Photos from the image-classification dataset "groundnut-leaf-diseases" in the GitHub repository doussou1999/groundnut-leaf-diseases. Its 5 classes are: alternaria leaf spot, healthy, leaf spot early and late, rosette, rust.

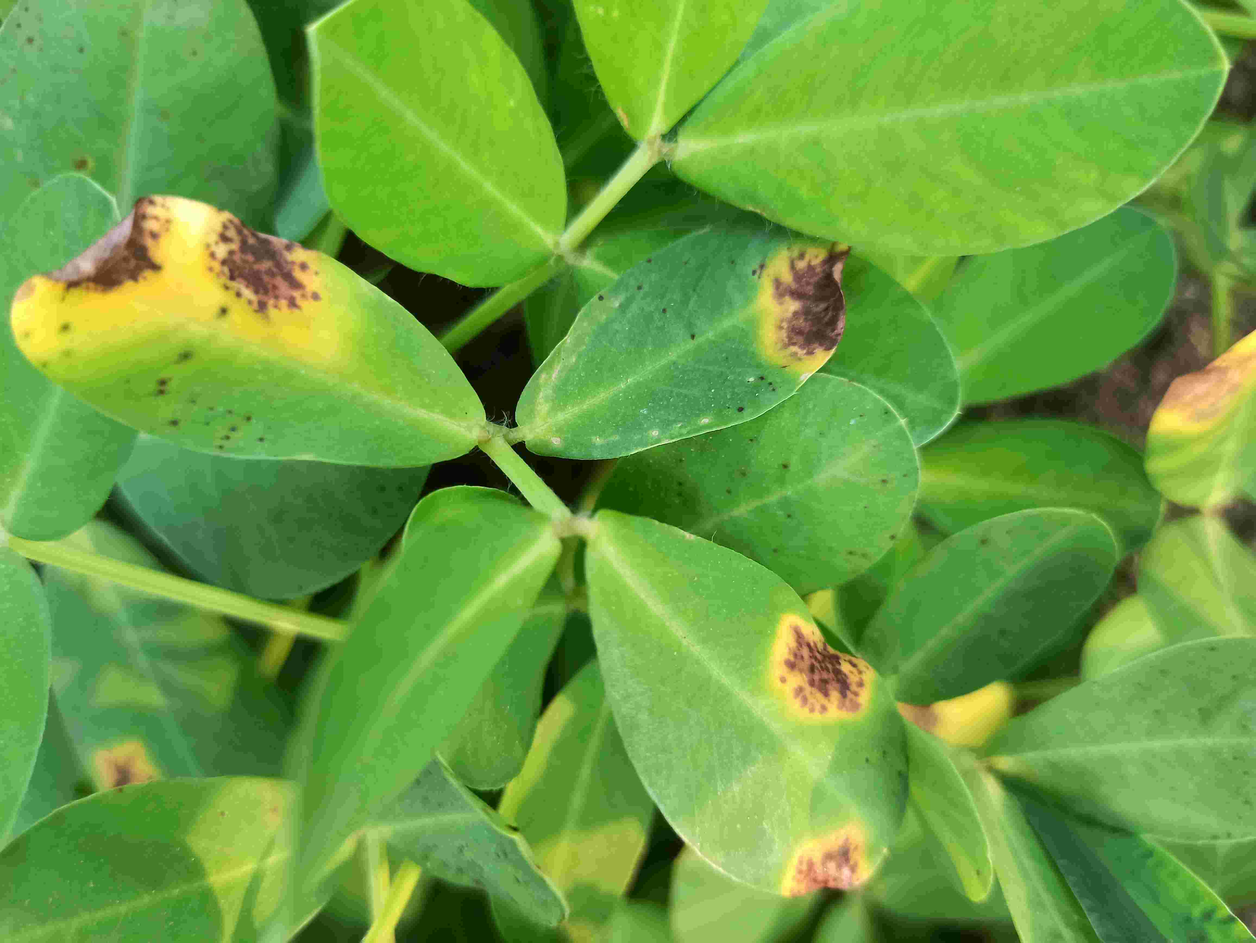
Label: alternaria leaf spot

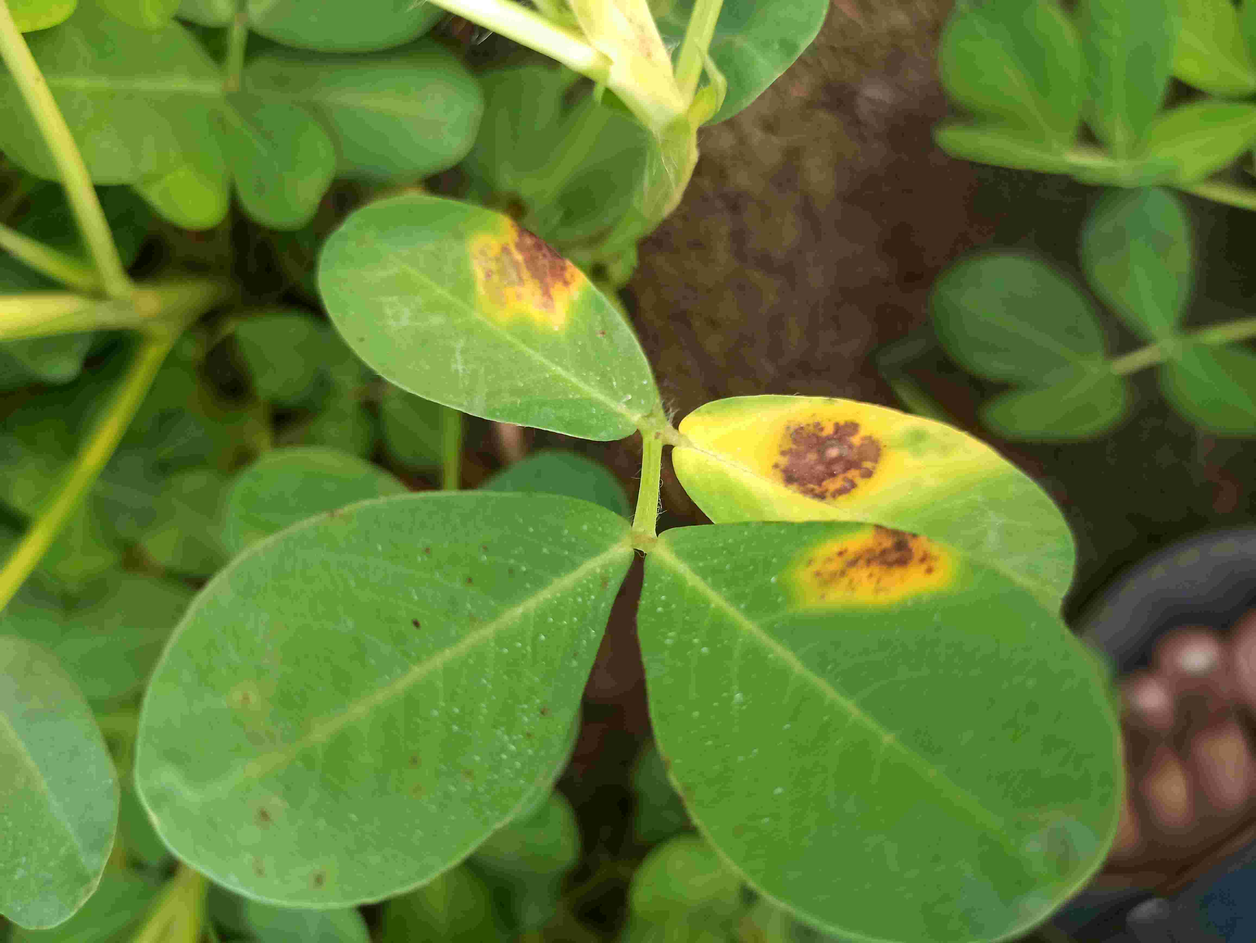
Label: alternaria leaf spot

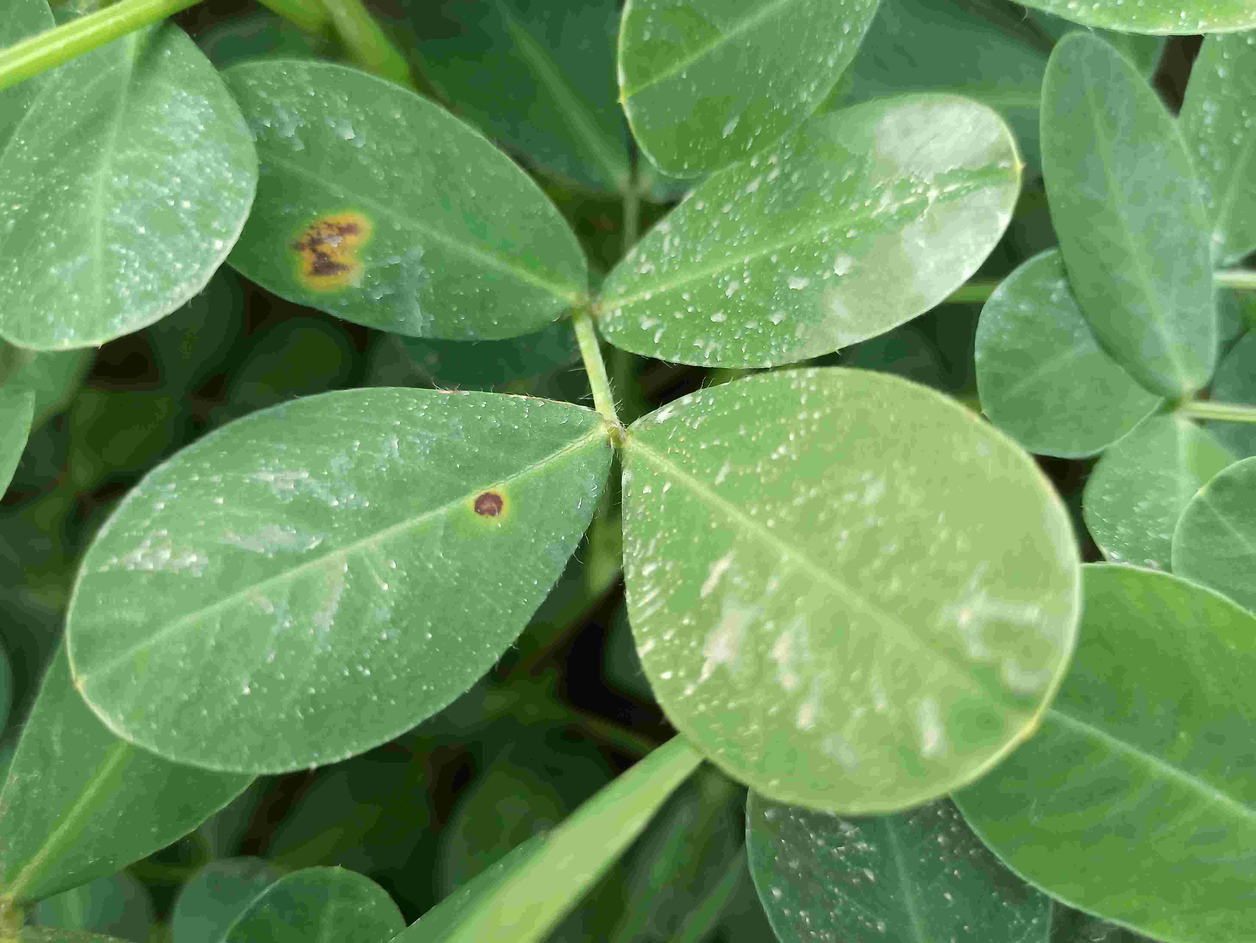
Label: leaf spot early and late

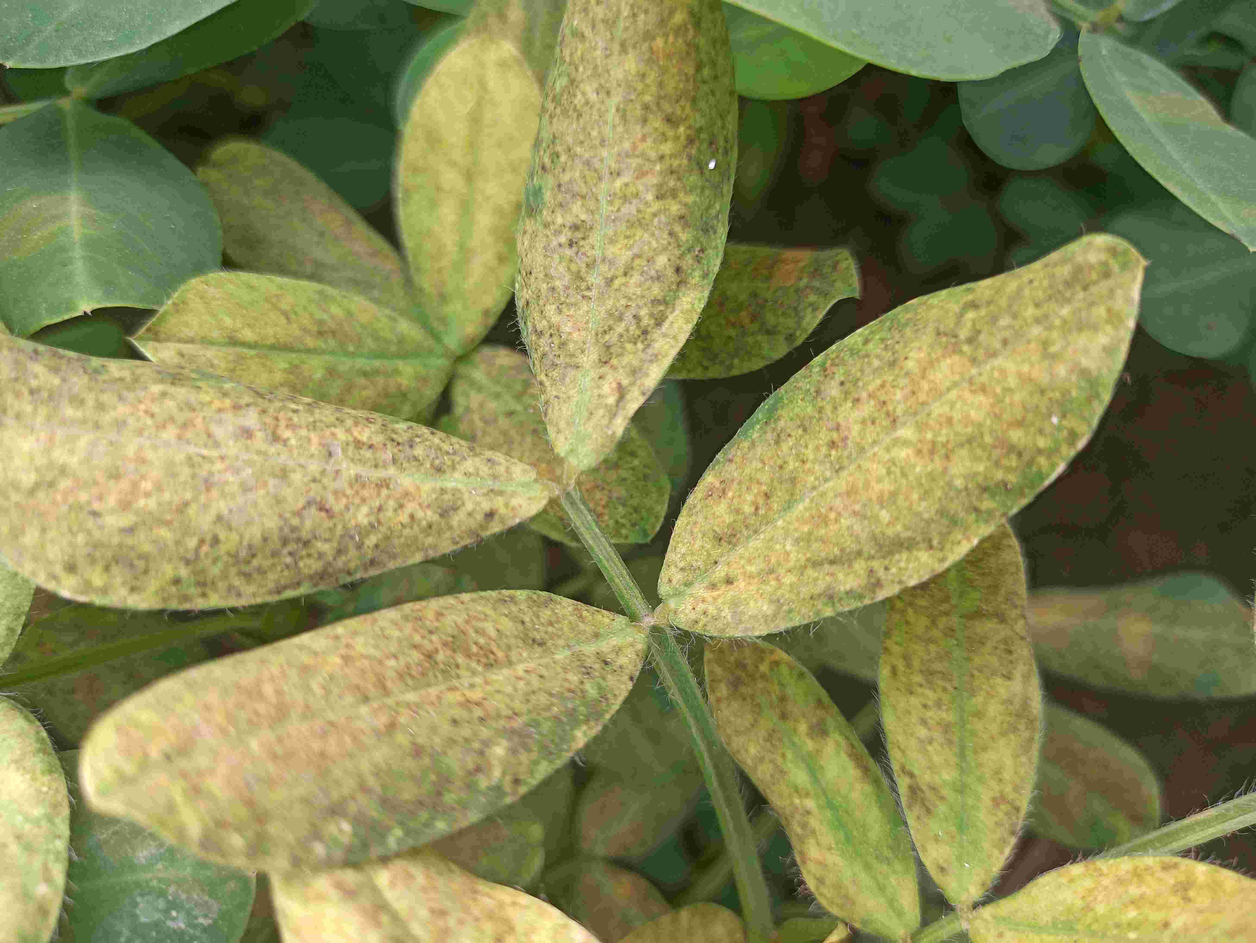
Label: rosette

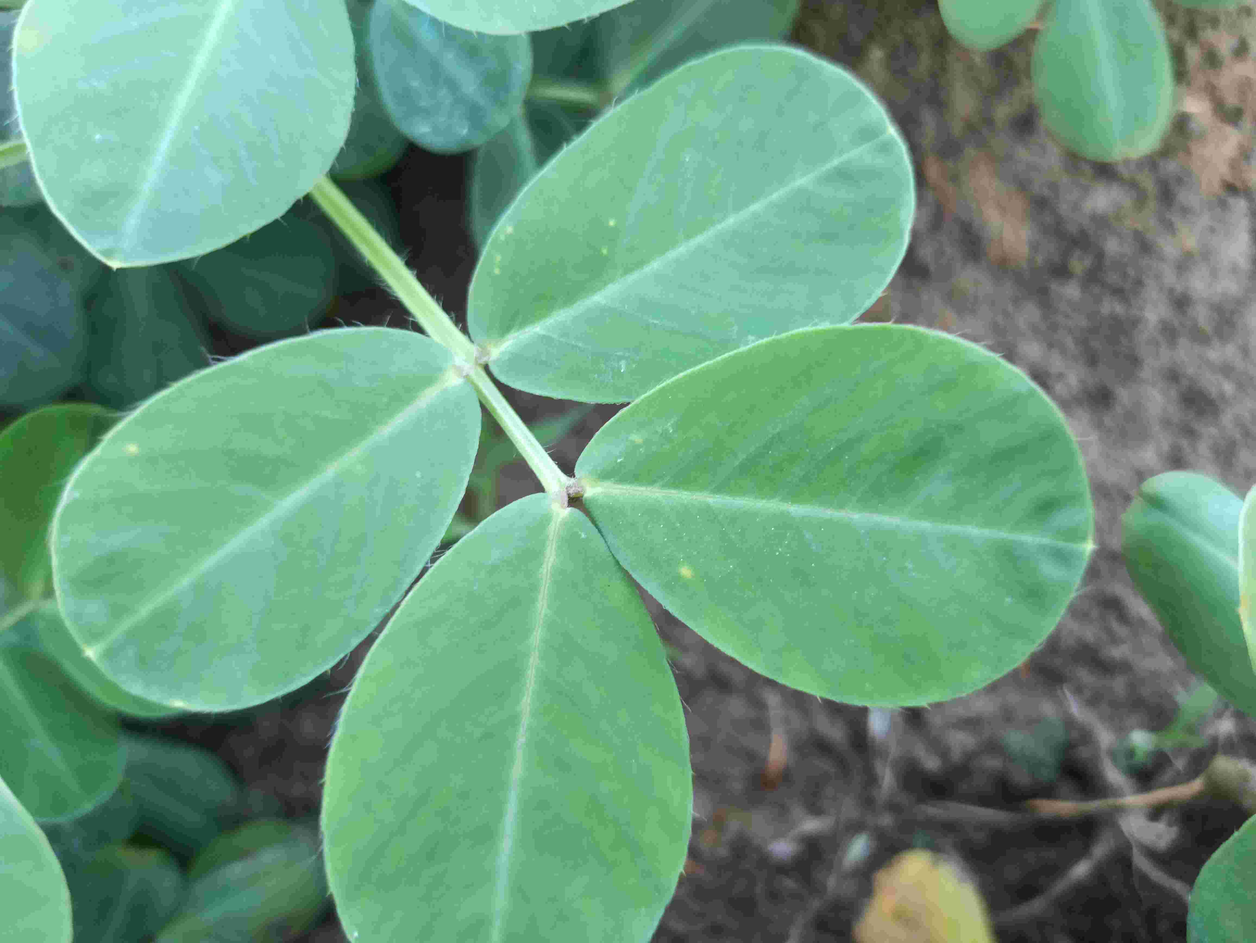
Label: healthy

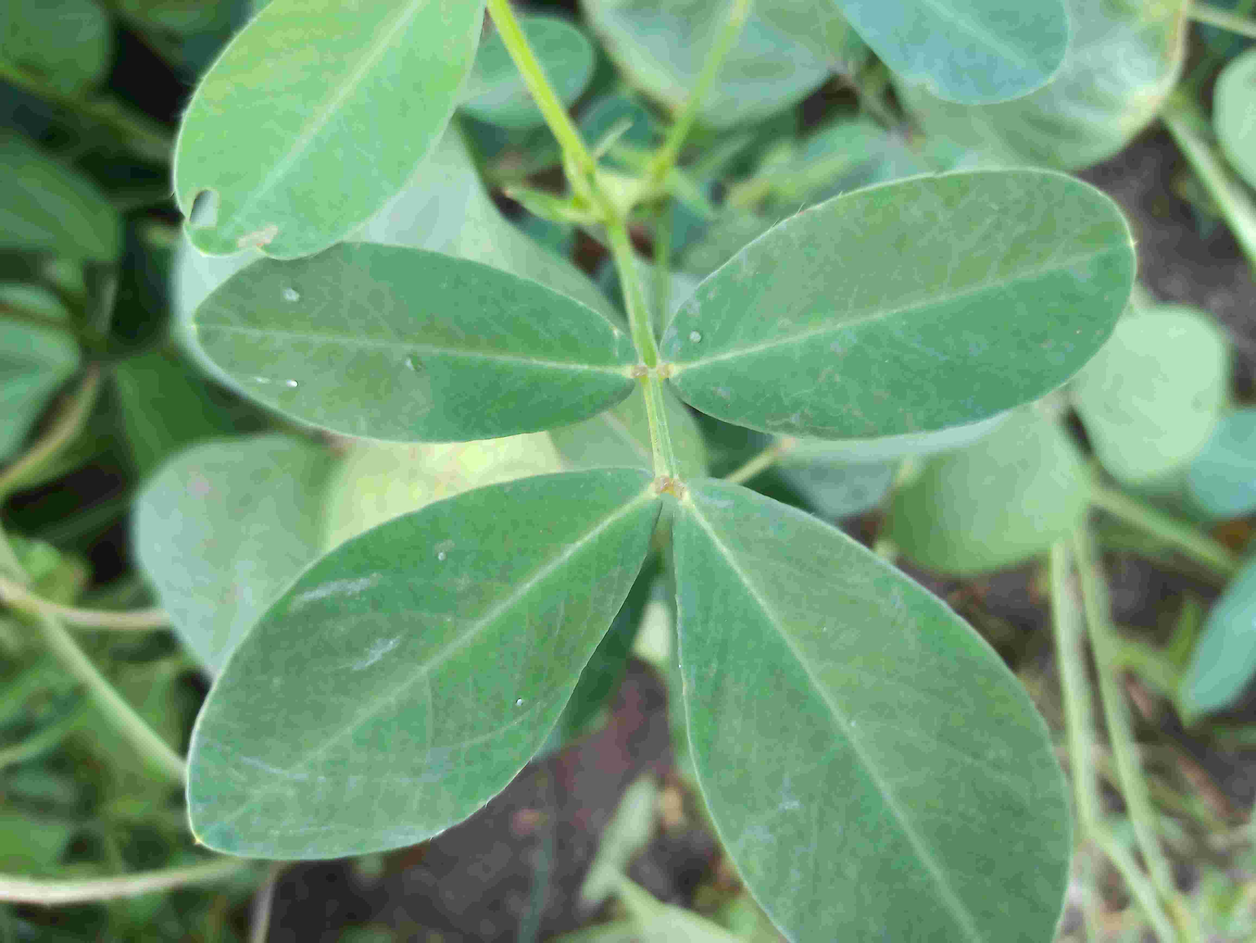
Label: healthy
